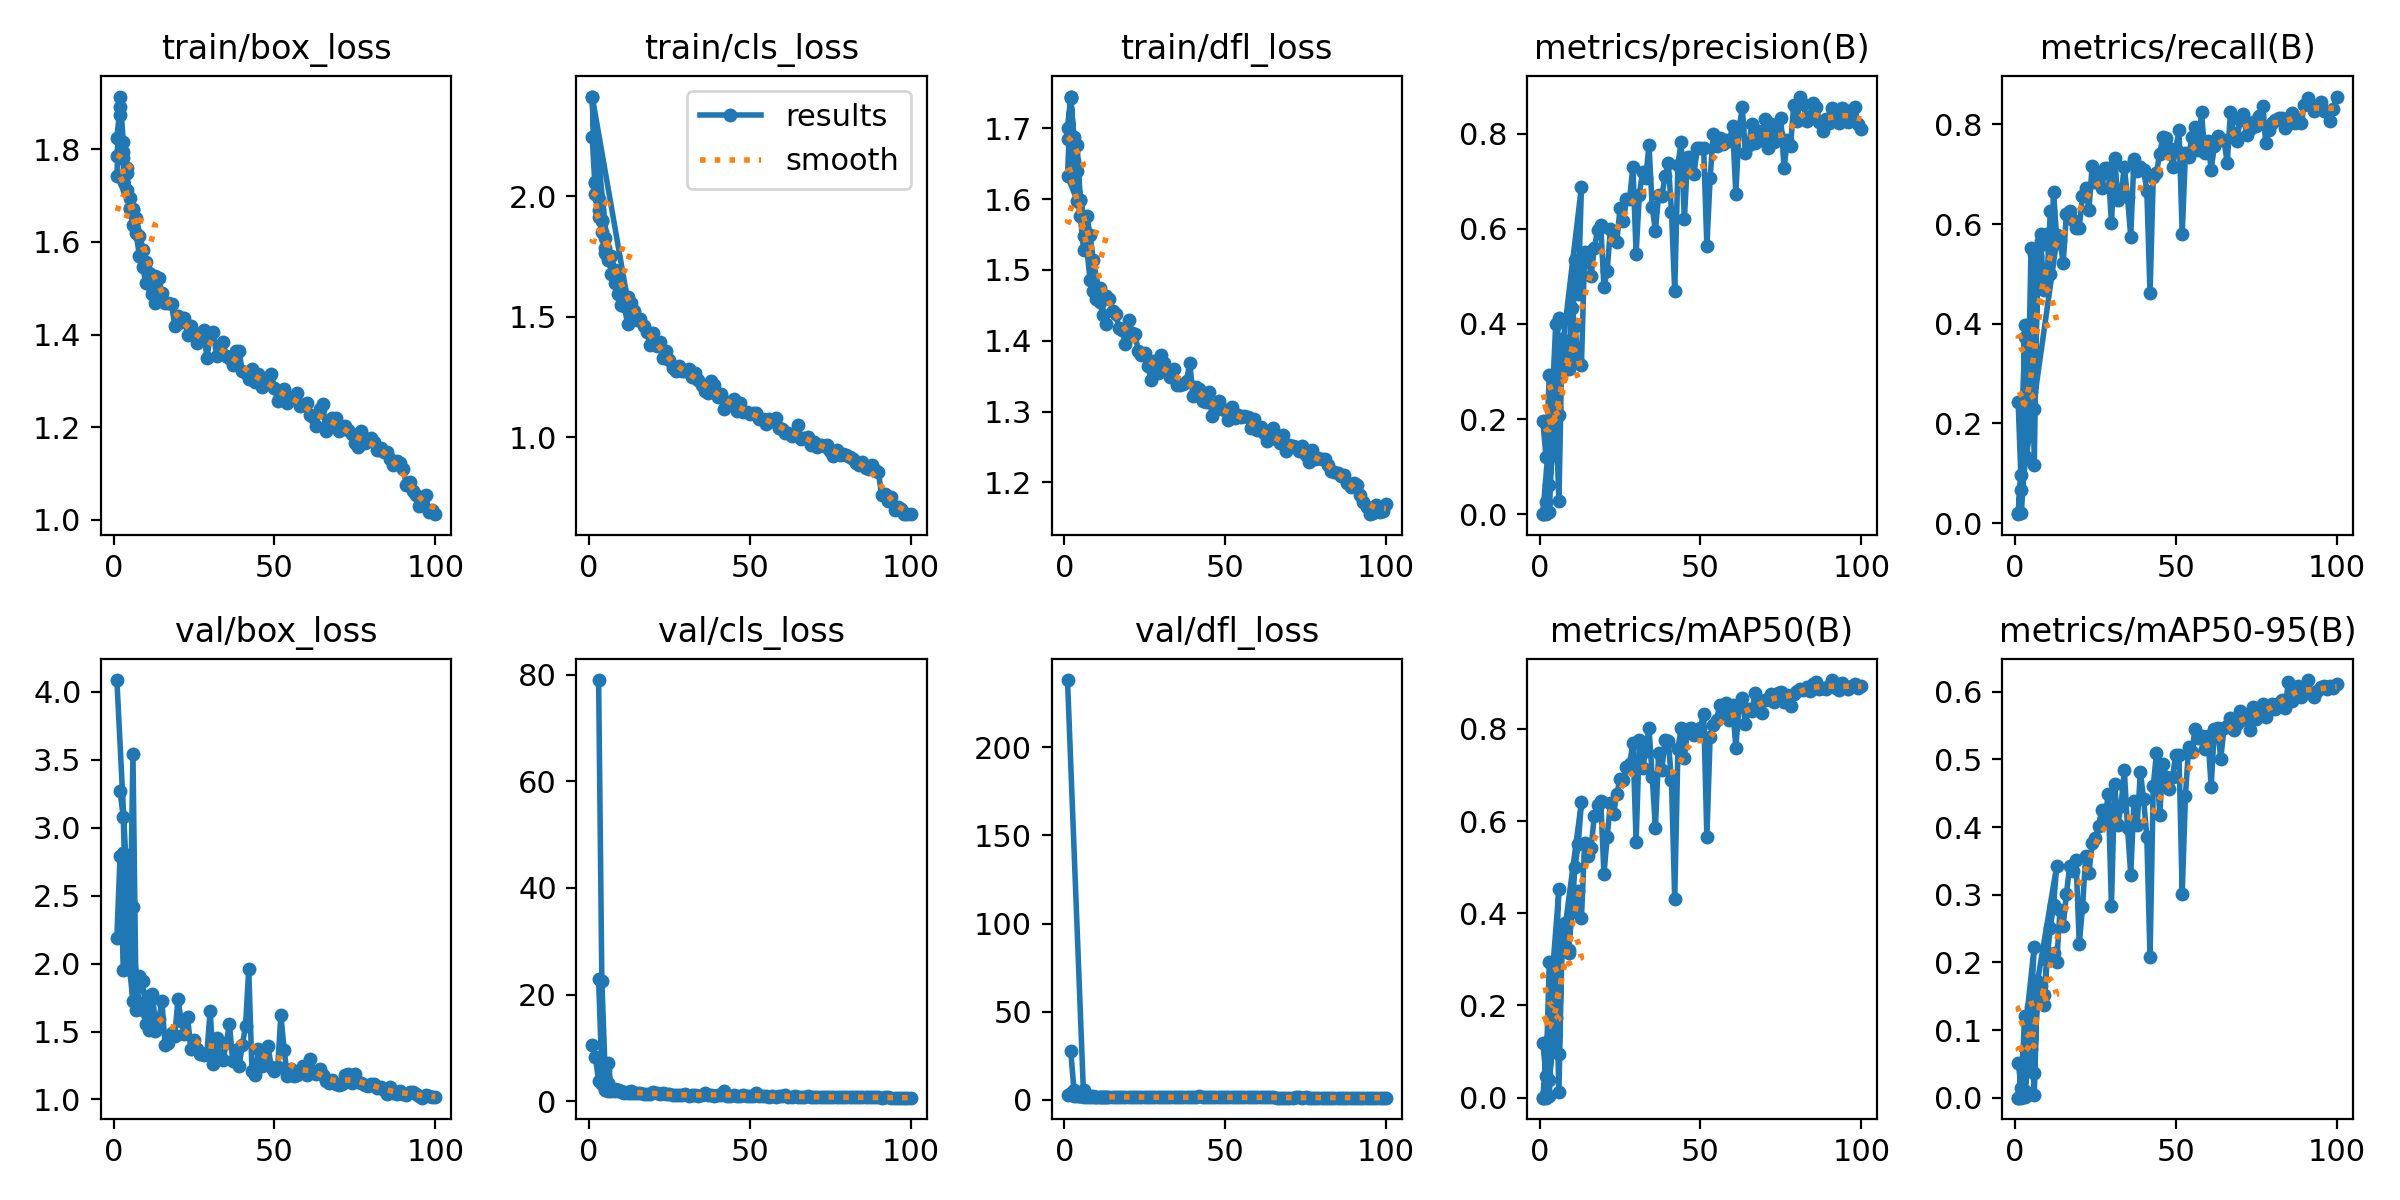

Data behind this chart, as committed beside it:
epoch, time, train/box_loss, train/cls_loss, train/dfl_loss, metrics/precision(B), metrics/recall(B), metrics/mAP50(B), metrics/mAP50-95(B), val/box_loss, val/cls_loss, val/dfl_loss, lr/pg0, lr/pg1, lr/pg2
1, 21.25, 1.785, 2.245, 1.701, 0.195, 0.2433, 0.1189, 0.05106, 2.192, 10.53, 2.941, 0.07027, 0.003303, 0.003303
2, 37.56, 1.873, 2.009, 1.744, 0.1204, 0.06726, 0.04645, 0.01406, 2.794, 8.291, 3.935, 0.04014, 0.006505, 0.006505
3, 53.69, 1.794, 1.911, 1.687, 0.2931, 0.3968, 0.2951, 0.1205, 1.955, 3.807, 2.042, 0.009875, 0.009575, 0.009575
4, 69.09, 1.76, 1.902, 1.676, 0.2497, 0.2819, 0.1729, 0.06803, 2.049, 3.189, 2.169, 0.009406, 0.009406, 0.009406
5, 84.65, 1.671, 1.784, 1.598, 0.3999, 0.401, 0.2843, 0.1342, 1.953, 2.062, 2.009, 0.009208, 0.009208, 0.009208
6, 101, 1.668, 1.75, 1.575, 0.4122, 0.5401, 0.4521, 0.2233, 1.726, 1.904, 1.795, 0.00901, 0.00901, 0.00901
1, 20.93, 1.742, 2.412, 1.632, 0.00011, 0.0196, 7e-05, 1e-05, 4.088, inf, 238.1, 0.07064, 0.003262, 0.003262
2, 37.6, 1.914, 2.056, 1.745, 0.00046, 0.0196, 0.00024, 7e-05, nan, nan, nan, 0.04051, 0.006465, 0.006465
3, 54.71, 1.815, 1.989, 1.679, 0.06141, 0.1353, 0.03937, 0.00949, 2.818, 22.86, 3.661, 0.01025, 0.009536, 0.009536
4, 68.13, 1.712, 1.852, 1.597, 0.1259, 0.1749, 0.1107, 0.04204, 2.273, 5.222, 2.683, 0.009406, 0.009406, 0.009406
5, 81.31, 1.672, 1.764, 1.576, 0.2251, 0.2633, 0.1729, 0.07226, 2.093, 4.134, 2.068, 0.009208, 0.009208, 0.009208
6, 95.19, 1.636, 1.749, 1.528, 0.2095, 0.229, 0.09581, 0.03715, 2.419, 3.376, 2.67, 0.00901, 0.00901, 0.00901
7, 108.5, 1.618, 1.679, 1.531, 0.3384, 0.4792, 0.3565, 0.1553, 1.827, 2.264, 1.954, 0.008812, 0.008812, 0.008812
8, 121.6, 1.57, 1.641, 1.486, 0.3555, 0.5805, 0.3783, 0.1651, 1.71, 2.221, 1.727, 0.008614, 0.008614, 0.008614
9, 147, 1.546, 1.594, 1.47, 0.3056, 0.561, 0.3205, 0.152, 1.657, 2.063, 1.743, 0.008416, 0.008416, 0.008416
10, 181.8, 1.512, 1.55, 1.458, 0.3394, 0.5805, 0.4017, 0.2067, 1.559, 1.862, 1.565, 0.008218, 0.008218, 0.008218
11, 227.3, 1.511, 1.542, 1.455, 0.5337, 0.4996, 0.5012, 0.2513, 1.76, 1.603, 1.704, 0.00802, 0.00802, 0.00802
12, 281.5, 1.487, 1.471, 1.436, 0.4636, 0.6645, 0.5493, 0.2852, 1.563, 1.637, 1.566, 0.007822, 0.007822, 0.007822
13, 307.3, 1.468, 1.492, 1.424, 0.6882, 0.5679, 0.641, 0.3429, 1.505, 1.552, 1.498, 0.007624, 0.007624, 0.007624
1, 38.53, 1.824, 2.413, 1.686, 0.00111, 0.01787, 0.00016, 5e-05, nan, nan, nan, 0.07054, 0.003274, 0.003274
2, 61.83, 1.892, 2.059, 1.742, 0.02646, 0.09692, 0.00602, 0.00162, 3.269, inf, 27.92, 0.04047, 0.006542, 0.006542
3, 84.77, 1.781, 1.943, 1.654, 0.00449, 0.3743, 0.00325, 0.0012, 3.076, 78.98, 5.574, 0.01034, 0.009744, 0.009744
4, 108, 1.748, 1.898, 1.64, 0.1648, 0.2214, 0.1787, 0.06332, 2.154, 22.62, 2.618, 0.009703, 0.009703, 0.009703
5, 130.3, 1.695, 1.828, 1.598, 0.2129, 0.5524, 0.2791, 0.118, 2.058, 5.894, 2.184, 0.009604, 0.009604, 0.009604
6, 153.1, 1.67, 1.734, 1.547, 0.02782, 0.1158, 0.01218, 0.00376, 3.544, 7.166, 5.46, 0.009505, 0.009505, 0.009505
7, 177.4, 1.65, 1.75, 1.575, 0.3675, 0.5359, 0.3499, 0.1718, 1.661, 1.993, 1.854, 0.009406, 0.009406, 0.009406
8, 200.2, 1.612, 1.692, 1.55, 0.3044, 0.5656, 0.3296, 0.1432, 1.909, 1.933, 1.967, 0.009307, 0.009307, 0.009307
9, 222.5, 1.583, 1.667, 1.514, 0.3267, 0.4681, 0.3145, 0.1365, 1.87, 2.031, 1.971, 0.009208, 0.009208, 0.009208
10, 244.9, 1.556, 1.611, 1.472, 0.4331, 0.493, 0.41, 0.2028, 1.642, 1.8, 1.725, 0.009109, 0.009109, 0.009109
11, 267.3, 1.533, 1.578, 1.474, 0.3957, 0.626, 0.4265, 0.2069, 1.511, 1.686, 1.611, 0.00901, 0.00901, 0.00901
12, 291.4, 1.503, 1.583, 1.464, 0.3209, 0.5599, 0.4486, 0.2145, 1.775, 1.696, 1.876, 0.008911, 0.008911, 0.008911
13, 315.4, 1.526, 1.557, 1.463, 0.3141, 0.5773, 0.3897, 0.2002, 1.558, 1.995, 1.699, 0.008812, 0.008812, 0.008812
14, 337.9, 1.522, 1.521, 1.459, 0.5509, 0.5662, 0.5521, 0.2773, 1.589, 1.597, 1.708, 0.008713, 0.008713, 0.008713
15, 360.6, 1.489, 1.487, 1.443, 0.5418, 0.522, 0.5234, 0.2538, 1.722, 1.631, 1.836, 0.008614, 0.008614, 0.008614
16, 383, 1.468, 1.491, 1.437, 0.5017, 0.6211, 0.5421, 0.3008, 1.398, 1.494, 1.505, 0.008515, 0.008515, 0.008515
17, 405.6, 1.468, 1.46, 1.418, 0.5594, 0.6254, 0.6104, 0.3421, 1.418, 1.383, 1.529, 0.008416, 0.008416, 0.008416
18, 427.8, 1.466, 1.434, 1.416, 0.5968, 0.6087, 0.6343, 0.3355, 1.487, 1.416, 1.596, 0.008317, 0.008317, 0.008317
19, 450.2, 1.419, 1.383, 1.396, 0.6084, 0.5917, 0.6441, 0.3506, 1.464, 1.444, 1.57, 0.008218, 0.008218, 0.008218
20, 472.7, 1.44, 1.43, 1.43, 0.4766, 0.5928, 0.4849, 0.2272, 1.743, 1.694, 1.77, 0.008119, 0.008119, 0.008119
21, 495.1, 1.428, 1.377, 1.412, 0.5113, 0.657, 0.5652, 0.2813, 1.576, 1.481, 1.587, 0.00802, 0.00802, 0.00802
22, 517.5, 1.437, 1.394, 1.409, 0.5992, 0.6733, 0.6384, 0.3565, 1.479, 1.355, 1.569, 0.007921, 0.007921, 0.007921
23, 539.7, 1.399, 1.33, 1.385, 0.5758, 0.628, 0.616, 0.3316, 1.605, 1.476, 1.678, 0.007822, 0.007822, 0.007822
24, 562.4, 1.419, 1.358, 1.38, 0.5731, 0.7161, 0.6591, 0.3761, 1.371, 1.423, 1.47, 0.007723, 0.007723, 0.007723
25, 584.7, 1.401, 1.321, 1.383, 0.6434, 0.6835, 0.6909, 0.3845, 1.438, 1.298, 1.53, 0.007624, 0.007624, 0.007624
26, 607.2, 1.382, 1.289, 1.364, 0.6157, 0.7024, 0.6894, 0.4021, 1.37, 1.231, 1.479, 0.007525, 0.007525, 0.007525
27, 629.7, 1.392, 1.276, 1.344, 0.6623, 0.6724, 0.7167, 0.4249, 1.336, 1.237, 1.459, 0.007426, 0.007426, 0.007426
28, 652.3, 1.41, 1.296, 1.372, 0.6636, 0.7117, 0.724, 0.4113, 1.329, 1.242, 1.437, 0.007327, 0.007327, 0.007327
29, 674.9, 1.35, 1.273, 1.355, 0.7308, 0.7121, 0.7688, 0.4492, 1.342, 1.126, 1.477, 0.007228, 0.007228, 0.007228
30, 697, 1.396, 1.277, 1.38, 0.5478, 0.6013, 0.5554, 0.284, 1.652, 1.354, 1.648, 0.007129, 0.007129, 0.007129
31, 719.4, 1.406, 1.281, 1.369, 0.6716, 0.7336, 0.7746, 0.4637, 1.26, 1.087, 1.399, 0.00703, 0.00703, 0.00703
32, 741.2, 1.353, 1.25, 1.356, 0.719, 0.648, 0.7139, 0.4034, 1.455, 1.221, 1.548, 0.006931, 0.006931, 0.006931
33, 763.8, 1.364, 1.264, 1.349, 0.7061, 0.6596, 0.7523, 0.4315, 1.33, 1.198, 1.463, 0.006832, 0.006832, 0.006832
34, 786.2, 1.384, 1.238, 1.361, 0.7762, 0.7152, 0.8022, 0.4843, 1.294, 1.028, 1.416, 0.006733, 0.006733, 0.006733
35, 808.8, 1.353, 1.217, 1.338, 0.646, 0.6536, 0.6959, 0.399, 1.413, 1.169, 1.509, 0.006634, 0.006634, 0.006634
36, 830.6, 1.35, 1.191, 1.338, 0.5961, 0.5749, 0.5852, 0.3298, 1.556, 1.488, 1.667, 0.006535, 0.006535, 0.006535
37, 853.1, 1.334, 1.184, 1.339, 0.6717, 0.7311, 0.7476, 0.4378, 1.283, 1.198, 1.435, 0.006436, 0.006436, 0.006436
38, 875.6, 1.364, 1.233, 1.344, 0.6683, 0.706, 0.7117, 0.4035, 1.368, 1.205, 1.497, 0.006337, 0.006337, 0.006337
39, 897.5, 1.363, 1.216, 1.369, 0.7112, 0.7147, 0.7758, 0.4819, 1.249, 1.085, 1.409, 0.006238, 0.006238, 0.006238
40, 918.4, 1.321, 1.167, 1.322, 0.7387, 0.7085, 0.7738, 0.4412, 1.399, 1.12, 1.467, 0.006139, 0.006139, 0.006139
41, 939.6, 1.317, 1.18, 1.335, 0.6361, 0.6672, 0.6878, 0.3858, 1.538, 1.204, 1.578, 0.00604, 0.00604, 0.00604
... 59 more rows
